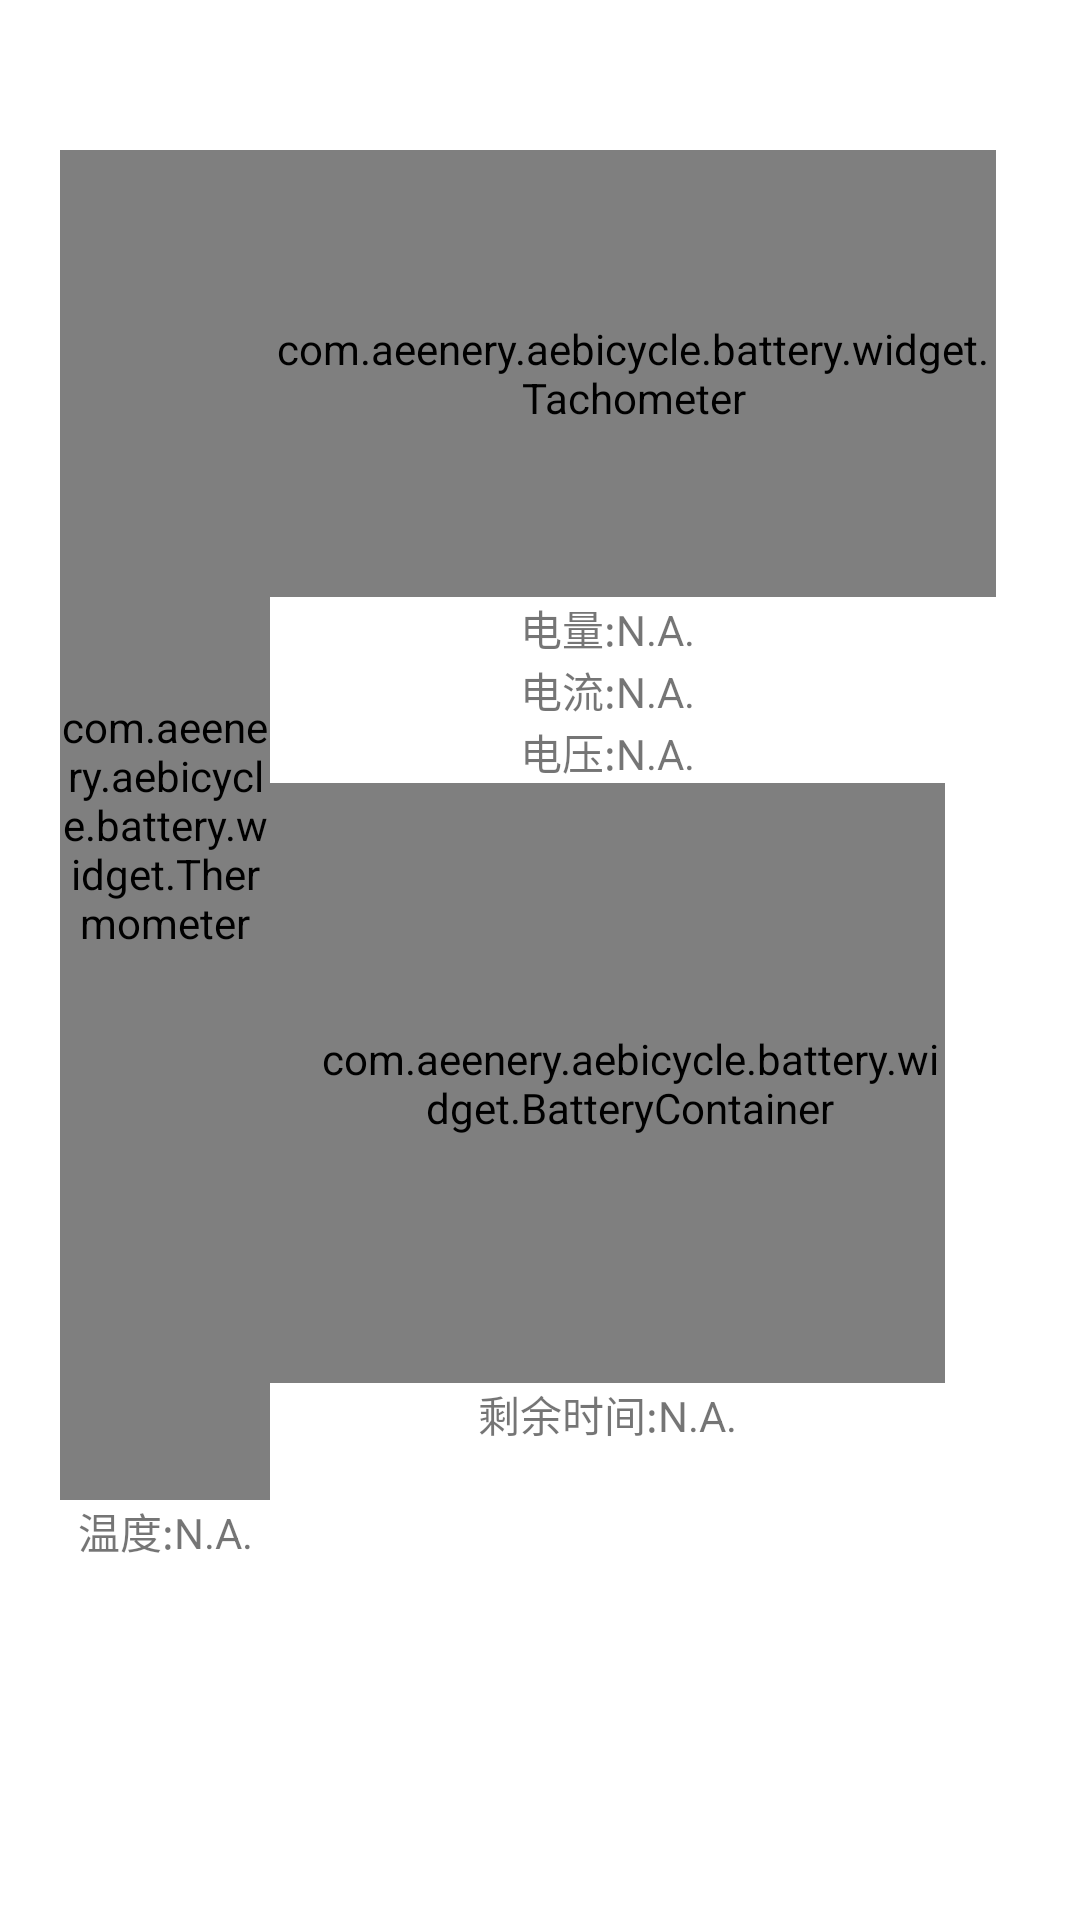

Write the Android layout XML for this screen, with the resource values it uses.
<!-- AndroidManifest.xml: fallback theme Theme.MaterialComponents.DayNight.NoActionBar -->
<!-- res/layout/activity_battery_main.xml -->
<RelativeLayout xmlns:android="http://schemas.android.com/apk/res/android"
    xmlns:tools="http://schemas.android.com/tools"
    android:layout_width="match_parent"
    android:layout_height="match_parent"
    android:paddingLeft="20dp"
    android:paddingTop="50dp"
    tools:context=".BatteryMainActivity" >
    
	<TextView
	    android:id="@+id/notification_battery_main_activity"
	    android:layout_width="wrap_content"
	    android:layout_height="wrap_content"
	    android:visibility="gone"
	    />

    <com.aeenery.aebicycle.battery.widget.Thermometer
        android:id="@+id/thermometer"
        android:layout_width="70dp"
        android:layout_height="450dp"
        android:layout_alignParentTop="true"
        android:layout_alignParentLeft="true"
        />
	<TextView
        android:id="@+id/batterytemperature"
        android:layout_width="70dp"
        android:layout_height="wrap_content"
        android:layout_alignParentLeft="true"
        android:layout_below="@+id/thermometer"
        android:gravity="center"
        android:text="温度:N.A."/>
    
    
    <com.aeenery.aebicycle.battery.widget.Tachometer
        android:id="@+id/tachometer"
        android:layout_width="242dp"
        android:layout_height="149dp"
        android:layout_toRightOf="@+id/thermometer"
        android:layout_centerHorizontal="true"
        android:layout_alignParentTop="true"
        />
     <TextView 
        android:id="@+id/bpowernow"
        android:layout_width="225dp"
        android:layout_height="wrap_content"
        android:layout_toRightOf="@+id/thermometer"
        android:layout_below="@+id/tachometer"
        android:gravity="center"
        android:text="电量:N.A."/>
    <TextView
        android:id="@+id/currentnow"
        android:layout_width="225dp"
        android:layout_height="wrap_content"
        android:layout_toRightOf="@+id/thermometer"
        android:layout_below="@+id/bpowernow"
        android:gravity="center"
        android:text="电流:N.A."/>
    <TextView
        android:id="@+id/voltagenow"
        android:layout_width="225dp"
        android:layout_height="wrap_content"
        android:layout_toRightOf="@+id/thermometer"
        android:layout_below="@+id/currentnow"
        android:gravity="center"
        android:text="电压:N.A."/>
    
    <com.aeenery.aebicycle.battery.widget.BatteryContainer
        android:id="@+id/batterycontainer"
        android:layout_width="225dp"
        android:layout_height="200dp"
        android:layout_toRightOf="@+id/thermometer"
        android:layout_centerHorizontal="true"
        android:layout_below="@+id/voltagenow"
        android:paddingLeft="15dp"
        />
    <TextView
        android:id="@+id/batterytimeremain"
        android:layout_width="225dp"
        android:layout_height="wrap_content"
        android:layout_toRightOf="@+id/thermometer"
        android:layout_below="@+id/batterycontainer"
        android:gravity="center"
        android:text="剩余时间:N.A."/>
    
</RelativeLayout>
<!-- resources referenced by this layout -->
<resources>

</resources>
